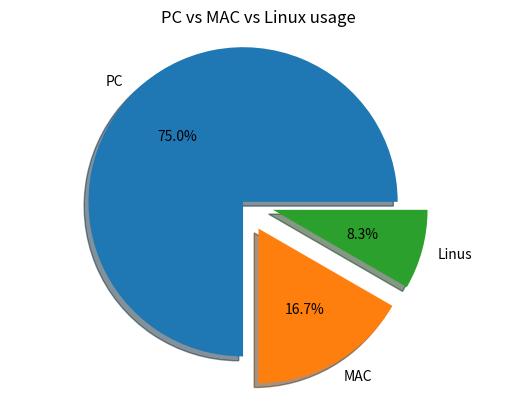

Reproduce this figure in Python.
from matplotlib import pyplot

#1. prepare data
machine_counts = [18, 4, 2]

#2. prepare labels
machine_names = ["PC", "MAC", "Linus"]

#3. draw pie
pyplot.pie(machine_counts, labels = machine_names, autopct = "%.1f%%", shadow = True, explode = [0, 0.2, 0.2]) 
# autopct để hiện số phần trăm
#explode để tách cái phần của pie ra
pyplot.title("PC vs MAC vs Linux usage")
pyplot.axis("equal") #chỉnh cho hình tròn
#4. Show
pyplot.show()